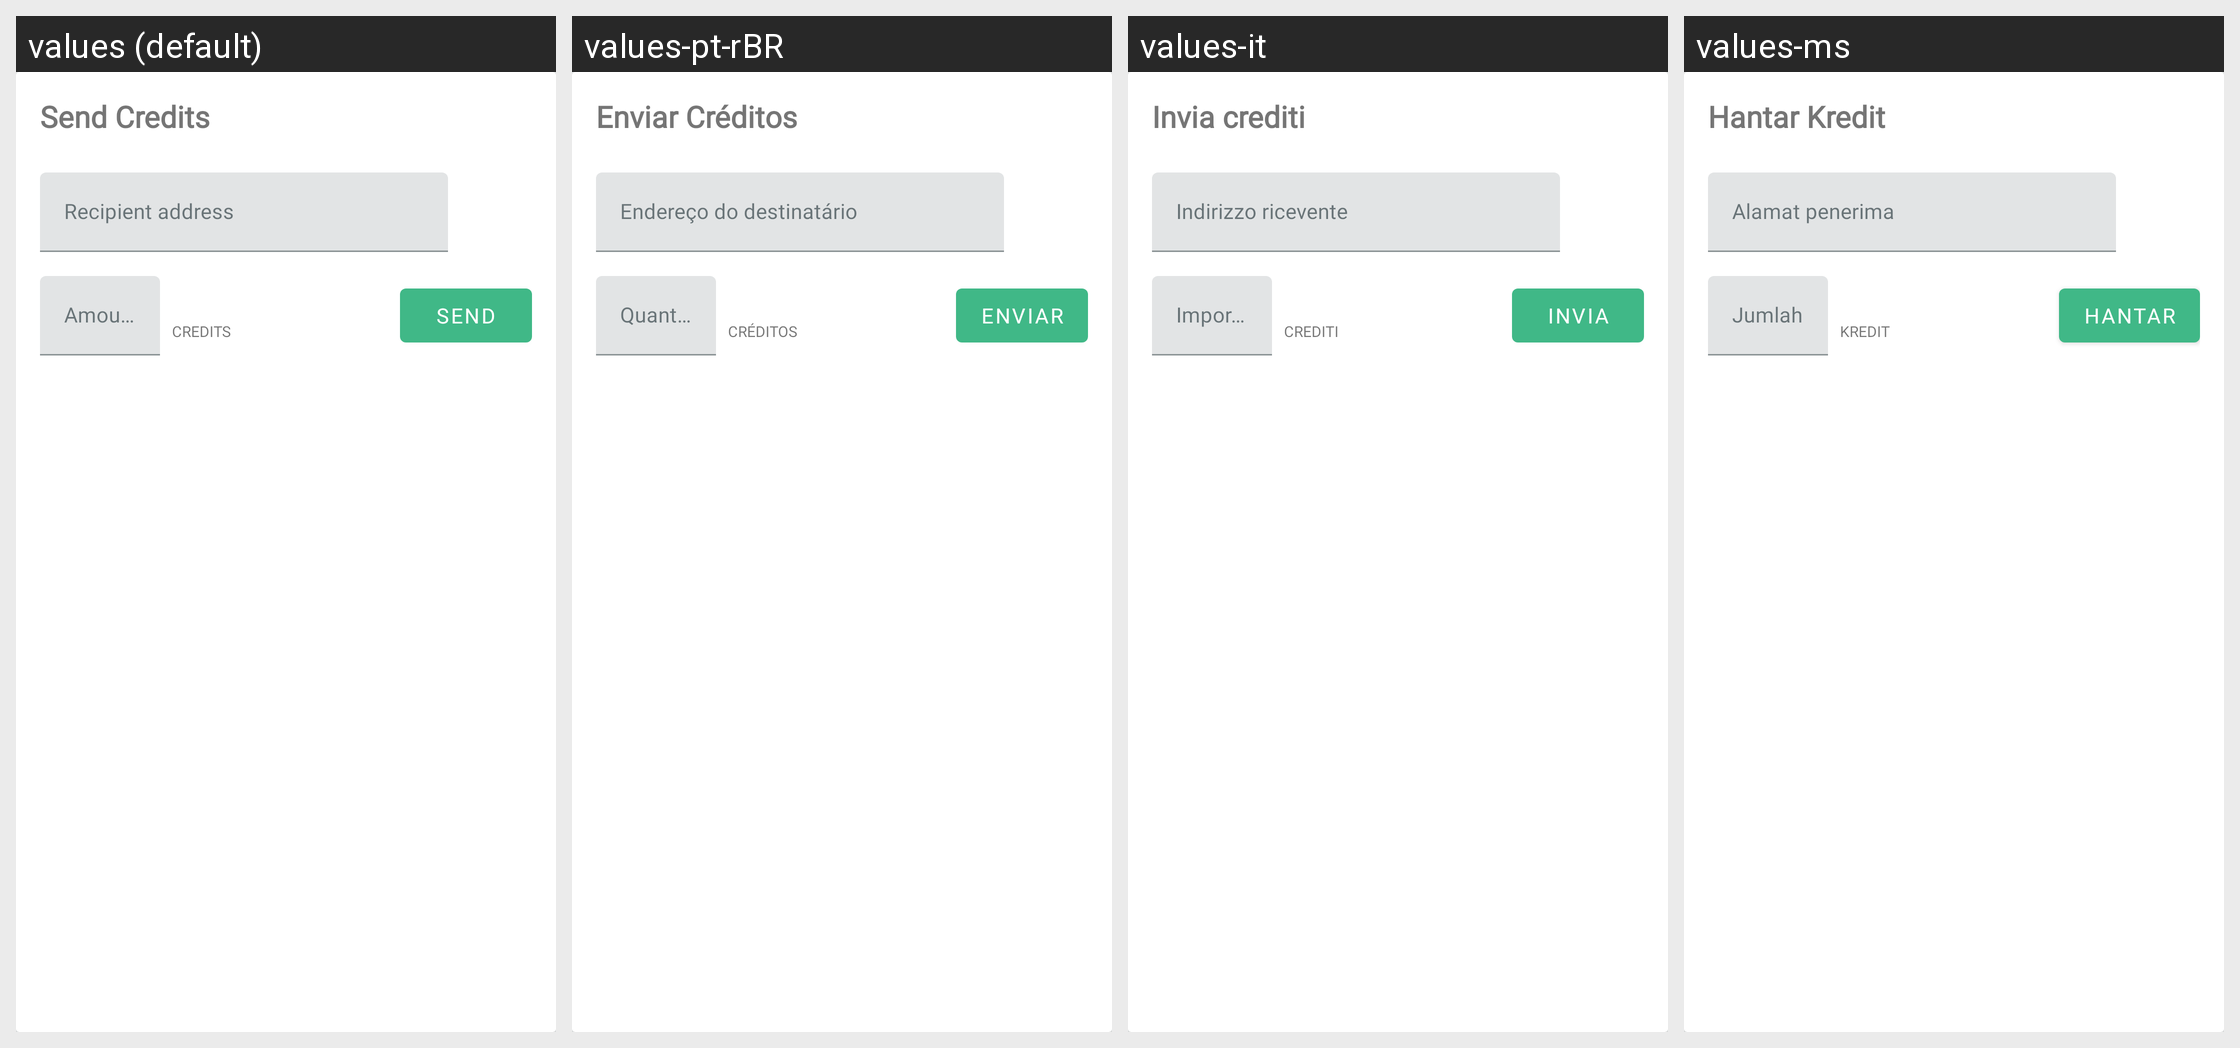

Locale-by-locale string values for the Android screen shown in this grid:
Android screen res/layout/card_wallet_send_credits.xml rendered under 4 locales, left to right: values (default), values-pt-rBR, values-it, values-ms. Device: Nexus 5 (rendered at 1080×1920; each locale shown at half size, 540×960, under a caption strip naming it); theme AppTheme.
Other locales in the repository, not shown: values-af, values-ca, values-de, values-es, values-et, values-fr, values-gu, values-he, values-hi, values-id, values-jv, values-nl, values-pl, values-pt, values-ro, values-ru, values-sr, values-tr, values-uk, values-vi, values-zh-rTW.
Strings drawn on this screen, with the default value and each locale's value (text and hints the layout hard-codes, and strings that could not be matched under every locale, appear in the picture but are not listed):

send_credits
  values: Send Credits
  values-pt-rBR: Enviar Créditos
  values-it: Invia crediti
  values-ms: Hantar Kredit

recipient_address
  values: Recipient address
  values-pt-rBR: Endereço do destinatário
  values-it: Indirizzo ricevente
  values-ms: Alamat penerima

lbc
  values: Credits
  values-pt-rBR: Créditos
  values-it: Crediti
  values-ms: Kredit

send
  values: Send
  values-pt-rBR: Enviar
  values-it: Invia
  values-ms: Hantar
